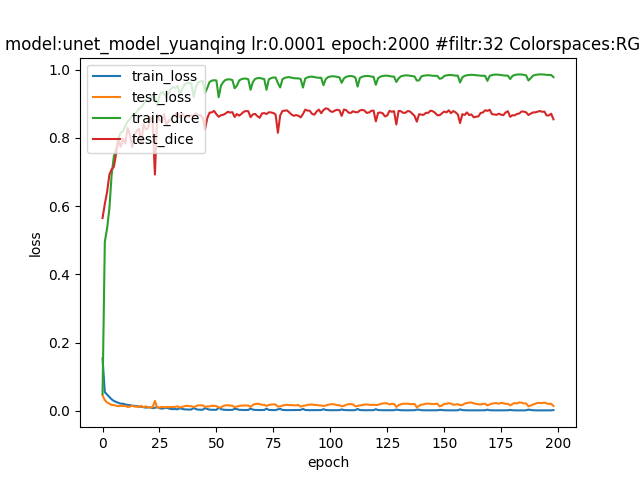

Data behind this chart, as committed beside it:
epoch; dice_coef; loss; precision; recall; val_dice_coef; val_loss; val_precision; val_recall
0; 0.0491; 0.154; 0.2331; 0.06036; 0.5649; 0.04531; 0.5404; 0.6431
1; 0.4954; 0.05488; 0.7711; 0.4102; 0.6062; 0.0314; 0.6514; 0.6002
2; 0.5351; 0.04757; 0.7959; 0.4425; 0.6418; 0.02462; 0.7474; 0.5951
3; 0.5922; 0.04081; 0.8035; 0.5089; 0.6919; 0.02119; 0.7599; 0.6597
4; 0.6925; 0.03375; 0.8236; 0.6323; 0.7077; 0.01752; 0.7766; 0.6855
5; 0.7467; 0.02886; 0.8412; 0.701; 0.7154; 0.01685; 0.838; 0.6572
6; 0.7695; 0.0263; 0.848; 0.7315; 0.7562; 0.01489; 0.8512; 0.7041
7; 0.7987; 0.02309; 0.858; 0.767; 0.7924; 0.01366; 0.8401; 0.7641
8; 0.8158; 0.02115; 0.8693; 0.7855; 0.7737; 0.01509; 0.7911; 0.7814
9; 0.8183; 0.0211; 0.8688; 0.7913; 0.7973; 0.01419; 0.8164; 0.8074
10; 0.8348; 0.01891; 0.8788; 0.8103; 0.7827; 0.01477; 0.7658; 0.8271
11; 0.8476; 0.0176; 0.8873; 0.824; 0.8285; 0.01144; 0.8682; 0.8018
12; 0.8541; 0.01686; 0.8905; 0.831; 0.8104; 0.01247; 0.7924; 0.8488
13; 0.8656; 0.01531; 0.8973; 0.8464; 0.7727; 0.01474; 0.757; 0.8026
14; 0.8696; 0.01453; 0.9019; 0.8494; 0.8056; 0.01277; 0.7716; 0.8635
15; 0.8743; 0.01397; 0.9013; 0.8571; 0.8199; 0.0126; 0.7783; 0.8783
16; 0.8854; 0.01247; 0.9095; 0.8692; 0.8267; 0.01131; 0.8386; 0.8325
17; 0.8895; 0.01206; 0.9112; 0.8766; 0.7828; 0.0147; 0.7918; 0.808
18; 0.8982; 0.01092; 0.9176; 0.8855; 0.8407; 0.01063; 0.8523; 0.8458
19; 0.9109; 0.00943; 0.9257; 0.8996; 0.8246; 0.01314; 0.774; 0.901
20; 0.9057; 0.01029; 0.9238; 0.8932; 0.8282; 0.01087; 0.8559; 0.8122
21; 0.9078; 0.009958; 0.924; 0.8956; 0.8621; 0.009377; 0.8586; 0.874
22; 0.9238; 0.007867; 0.9353; 0.9147; 0.8442; 0.01119; 0.8104; 0.8977
23; 0.9166; 0.008987; 0.9291; 0.9081; 0.6922; 0.02929; 0.5812; 0.8943
24; 0.8944; 0.01165; 0.9145; 0.882; 0.8682; 0.009288; 0.8692; 0.8718
25; 0.9242; 0.007739; 0.9345; 0.9165; 0.8527; 0.009921; 0.8663; 0.8543
26; 0.9347; 0.006583; 0.9439; 0.9274; 0.8456; 0.01167; 0.7933; 0.9178
27; 0.9285; 0.007649; 0.9406; 0.9194; 0.8698; 0.01053; 0.8963; 0.8526
28; 0.9189; 0.009245; 0.9348; 0.9097; 0.8372; 0.01111; 0.8372; 0.8531
29; 0.9313; 0.007168; 0.9409; 0.9236; 0.8499; 0.01111; 0.8394; 0.8749
30; 0.9441; 0.005566; 0.9519; 0.9373; 0.854; 0.01144; 0.8478; 0.8751
31; 0.9479; 0.005154; 0.9547; 0.9419; 0.8646; 0.01123; 0.8748; 0.8602
32; 0.9461; 0.005265; 0.9526; 0.9404; 0.8685; 0.01181; 0.8643; 0.8777
33; 0.952; 0.004656; 0.9581; 0.9467; 0.8714; 0.01328; 0.8646; 0.8867
34; 0.9267; 0.007894; 0.9388; 0.9193; 0.8604; 0.01006; 0.8763; 0.8529
35; 0.9437; 0.005737; 0.9519; 0.937; 0.8714; 0.01156; 0.857; 0.8961
36; 0.9561; 0.004324; 0.9619; 0.9512; 0.8613; 0.01377; 0.8334; 0.9056
37; 0.9596; 0.003943; 0.9649; 0.9549; 0.8613; 0.01476; 0.834; 0.9062
38; 0.9606; 0.003822; 0.9657; 0.9561; 0.8633; 0.01385; 0.8342; 0.9087
39; 0.9593; 0.00393; 0.9645; 0.9549; 0.8662; 0.01375; 0.8292; 0.9139
40; 0.9197; 0.008516; 0.9358; 0.9116; 0.864; 0.0107; 0.8511; 0.8836
41; 0.9495; 0.005137; 0.9564; 0.9442; 0.8715; 0.01367; 0.86; 0.8931
42; 0.9624; 0.003635; 0.9677; 0.9579; 0.8652; 0.01621; 0.8456; 0.8983
43; 0.9653; 0.003352; 0.9703; 0.9612; 0.8664; 0.01597; 0.847; 0.8962
44; 0.966; 0.003302; 0.971; 0.9619; 0.8587; 0.01629; 0.8231; 0.9131
45; 0.9311; 0.008045; 0.9479; 0.9245; 0.8249; 0.01136; 0.8411; 0.8242
46; 0.9462; 0.005591; 0.955; 0.9393; 0.8576; 0.01317; 0.8281; 0.9032
47; 0.9637; 0.003491; 0.9685; 0.9597; 0.8736; 0.01315; 0.8617; 0.8921
48; 0.9675; 0.003095; 0.9721; 0.9637; 0.8746; 0.01517; 0.8575; 0.8981
49; 0.9687; 0.002977; 0.9732; 0.9649; 0.8787; 0.01463; 0.8669; 0.8973
50; 0.9677; 0.003105; 0.9724; 0.9639; 0.8688; 0.01417; 0.8444; 0.9031
51; 0.9189; 0.009486; 0.934; 0.9114; 0.8615; 0.01016; 0.8342; 0.9007
52; 0.9524; 0.005047; 0.9596; 0.9468; 0.8662; 0.009895; 0.8716; 0.8705
53; 0.9634; 0.003628; 0.9687; 0.959; 0.8674; 0.01446; 0.8608; 0.8876
54; 0.9695; 0.00292; 0.9743; 0.9657; 0.871; 0.01631; 0.8626; 0.8945
55; 0.9712; 0.002745; 0.9758; 0.9674; 0.876; 0.0164; 0.8725; 0.886
56; 0.971; 0.002749; 0.9756; 0.9675; 0.874; 0.01536; 0.8748; 0.8791
57; 0.9693; 0.002924; 0.9742; 0.9653; 0.875; 0.01518; 0.8675; 0.891
58; 0.9451; 0.006025; 0.9541; 0.9391; 0.8611; 0.01085; 0.8694; 0.8617
59; 0.9526; 0.005055; 0.9595; 0.9476; 0.8695; 0.01264; 0.852; 0.898
... 139 more rows
